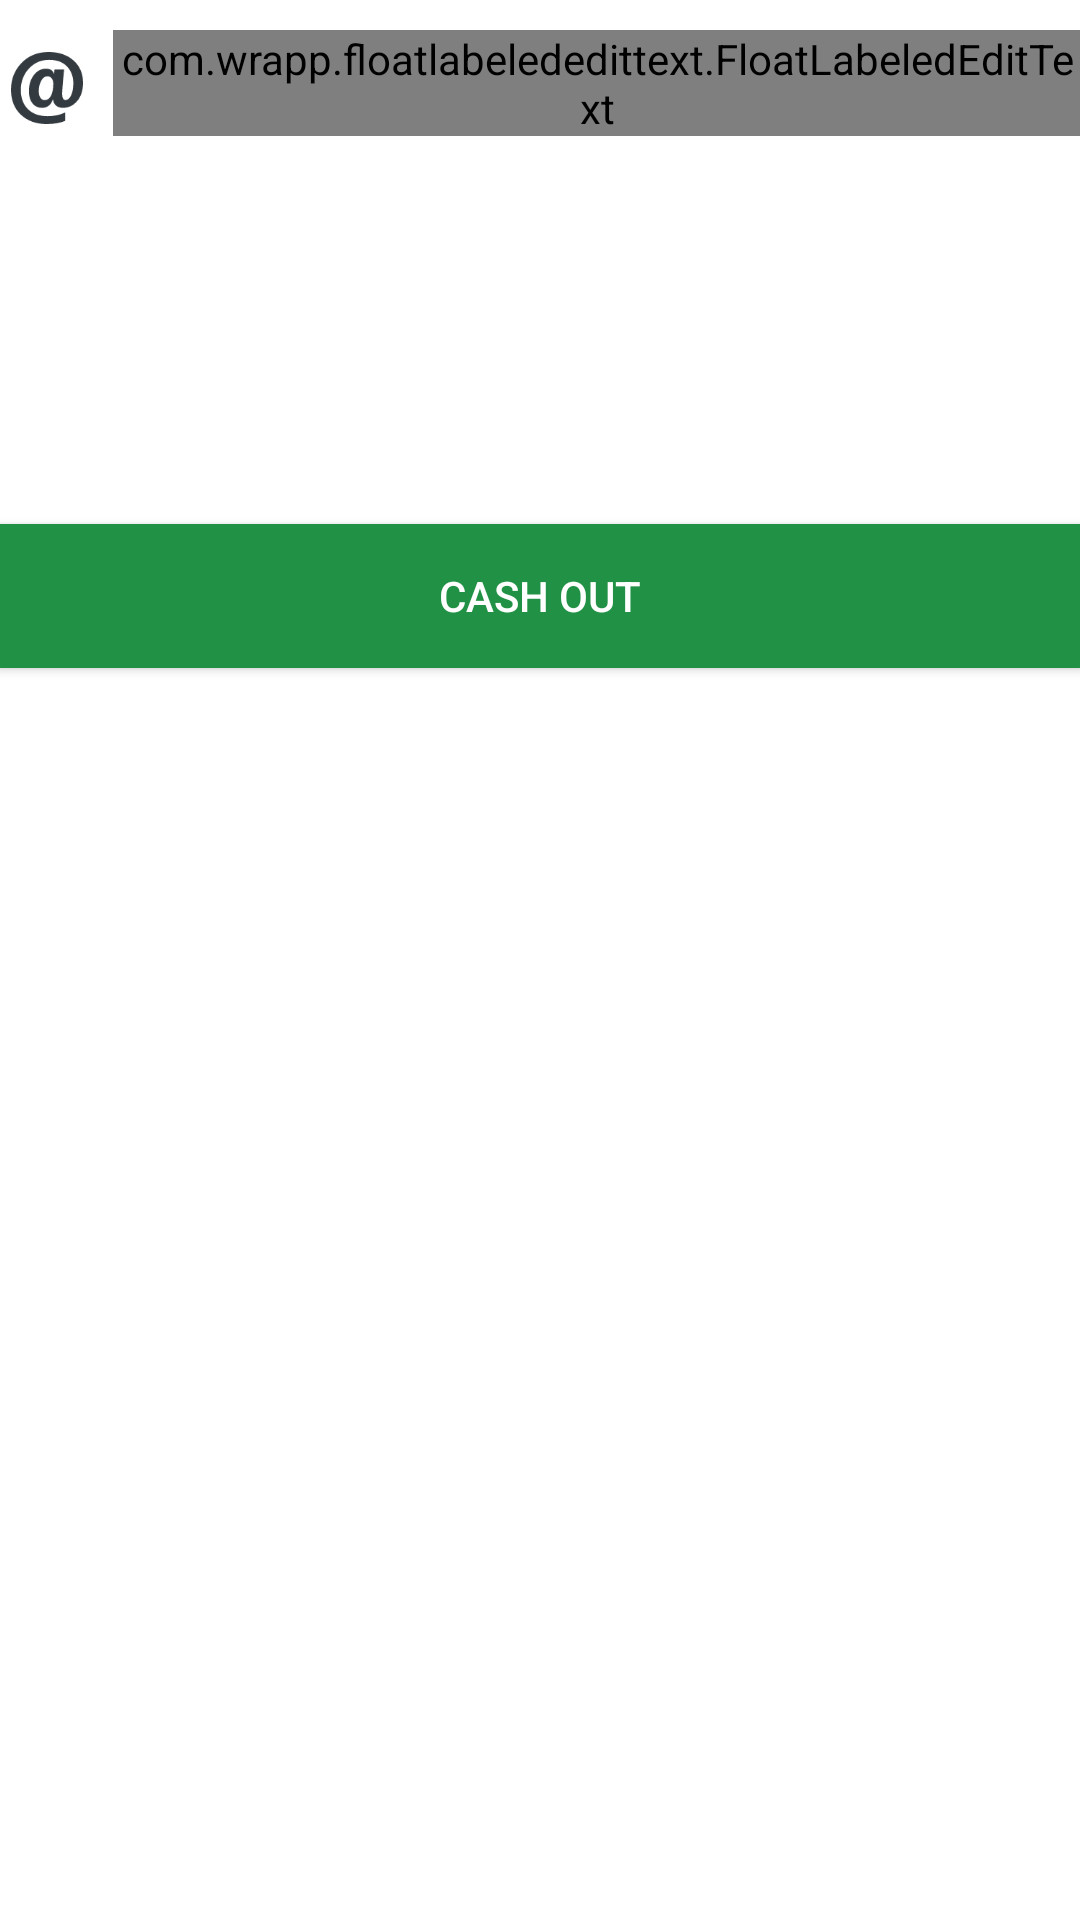

Android layout source for this screen:
<!-- AndroidManifest.xml: application theme AppBaseTheme -->
<!-- res/layout/dialog_paypal.xml -->
<LinearLayout xmlns:android="http://schemas.android.com/apk/res/android"
    xmlns:float="http://schemas.android.com/apk/res-auto"
    xmlns:tools="http://schemas.android.com/tools"
    android:layout_width="match_parent"
    android:layout_height="match_parent"
    android:orientation="vertical"
    android:weightSum="5"
    android:paddingBottom="@dimen/activity_vertical_margin"
    android:paddingLeft="@dimen/activity_horizontal_margin"
    android:paddingRight="@dimen/activity_horizontal_margin"
    android:paddingTop="@dimen/activity_vertical_margin" >
 
 
    <LinearLayout 
            android:layout_width="match_parent"
            android:layout_height="wrap_content"
        	android:id="@+id/LoginLayout"
        	android:layout_weight="1"
            android:orientation="vertical" >

        
    <LinearLayout 
            android:layout_width="match_parent"
            android:layout_height="wrap_content"
        	android:id="@+id/FloatEmail"
        	android:layout_marginTop="10dp"
            android:orientation="horizontal" >
        <ImageView
            android:id="@+id/imageView1"
            android:layout_width="wrap_content"
            android:layout_height="match_parent"
       		 android:layout_marginBottom="0dp"
       		 android:scaleType="fitEnd"
            android:src="@drawable/myemaildark" />
        
     <com.wrapp.floatlabelededittext.FloatLabeledEditText
           
        android:layout_width="match_parent"
        android:layout_height="wrap_content"
        
        android:layout_marginLeft="6dp"
        float:fletTextAppearance="@style/floatlabelededittext"
        float:fletPaddingBottom="2dp">

        <EditText
        	android:id="@+id/editTextEmail"
            android:layout_width="match_parent"
            android:layout_height="wrap_content"
            android:maxLines="1" android:singleLine="true"
   			android:layout_centerHorizontal="true"
        	android:background="@null"
        	android:textColor="@color/textwhite"
        	android:layout_centerVertical="true"
            android:hint="Your Paypal Adress"
            android:inputType="textEmailAddress" />
    </com.wrapp.floatlabelededittext.FloatLabeledEditText>
      
 
      <View
        android:id="@+id/LineDivider"
    android:layout_width="fill_parent"
    android:layout_height="1dp"
    android:layout_margin="3dp"
        android:layout_below="@id/FloatEmail"
    android:background="?android:attr/listDivider"/>
         </LinearLayout>
      
 
       
           
       	</LinearLayout>
           <LinearLayout 
            android:layout_width="match_parent"
            android:layout_height="wrap_content"
        	android:id="@+id/FooterLayout"
        	android:layout_weight="0.5"
        	android:layout_marginTop="10dp"
        	android:layout_gravity="bottom"
            android:orientation="vertical" >
		  
       <Button
   android:id="@+id/btn_add_ref"
   android:layout_width="match_parent"
   android:layout_height="wrap_content"
   android:background="@color/button"
   android:textColor="@color/buttontext"
   android:layout_marginTop="15dp"
   android:text="CASH OUT"
/>
  			</LinearLayout>
  </LinearLayout>
<!-- resources referenced by this layout -->
<resources>
  <color name="button">#219245</color>
  <color name="buttontext">#FFFFFF</color>
  <color name="textwhite">#219245</color>
  <!-- drawable myemaildark: png bitmap (drawable-hdpi, 2260 bytes) -->
  <style name="floatlabelededittext">
          <item name="android:textColor">@color/textbg</item>
      </style>
  <style name="AppBaseTheme" parent="Theme.AppCompat.Light">
          
          <item name="android:windowIsTranslucent">true</item>
          <item name="android:windowBackground">@android:color/transparent</item>
          <item name="android:windowContentOverlay">@null</item>
          <item name="android:windowNoTitle">true</item>
          <item name="android:windowIsFloating">true</item>
          <item name="android:backgroundDimEnabled">false</item>
          <item name="windowNoTitle">true</item>
          <item name="windowActionBar">false</item>
      </style>
  <color name="textbg">#219245</color>
</resources>
